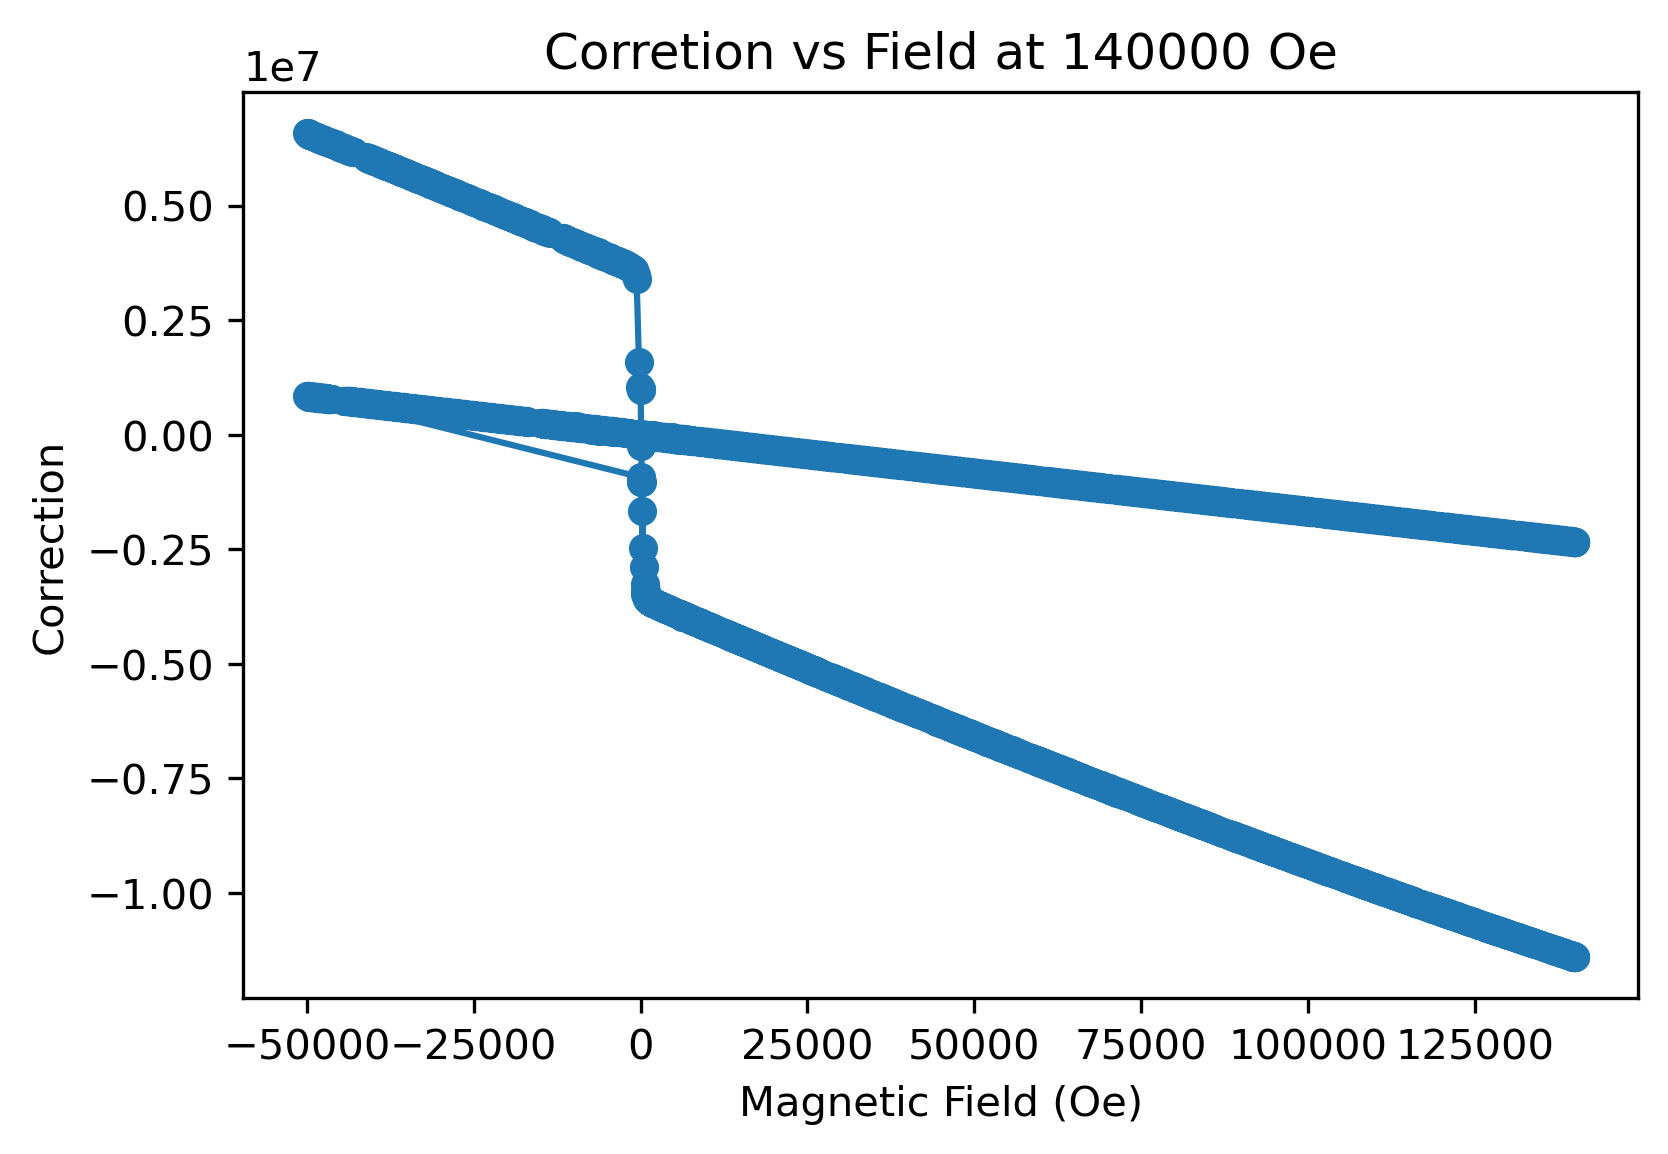

The file beside this chart, header and first rows:
, Magnetic Field (Oe), True Field (Oe), Field correction
1, 0.169, -2284, 2284
2, 124.6, -2318, 2442
3, 177.7, -1026, 1204
4, 271.7, 1286, -1015
5, 374.6, 3573, -3198
6, 489.5, 5857, -5368
7, 616.8, 8139, -7522
8, 738.2, 10424, -9686
9, 860, 12699, -11839
10, 994, 14977, -13983
11, 1116, 17242, -16125
12, 1232, 19513, -18282
13, 1363, 21771, -20408
14, 1484, 24031, -22546
15, 1607, 26286, -24680
16, 1727, 28536, -26809
17, 1841, 30774, -28933
18, 1980, 33014, -31033
19, 2105, 35242, -33138
20, 2217, 37465, -35248
21, 2342, 39683, -37341
22, 2461, 41889, -39428
23, 2584, 44089, -41505
24, 2707, 46285, -43578
25, 2829, 48473, -45643
26, 2952, 50653, -47700
27, 3069, 52831, -49762
28, 3185, 54992, -51806
29, 3303, 57159, -53856
30, 3425, 59313, -55888
31, 3541, 61470, -57929
32, 3662, 63611, -59949
33, 3782, 65754, -61972
34, 3907, 67892, -63985
35, 4027, 70024, -65997
36, 4131, 72149, -68018
37, 4251, 74265, -70014
38, 4380, 76382, -72002
39, 4495, 78486, -73991
40, 4597, 80600, -76003
41, 4720, 82696, -77976
42, 4833, 84791, -79957
43, 4947, 86896, -81949
44, 5066, 88975, -83909
45, 5172, 91059, -85888
46, 5294, 93142, -87848
47, 5411, 95214, -89803
48, 5517, 97280, -91763
49, 5629, 99352, -93724
50, 5749, 101418, -95669
51, 5951, 103467, -97516
52, 6024, 105514, -99490
53, 6243, 109609, -103366
54, 6313, 111646, -105333
55, 6424, 113695, -107270
56, 6538, 115712, -109174
57, 6662, 117731, -111069
58, 6765, 119759, -112993
59, 6972, 121785, -114812
60, 7045, 123802, -116756
... 5,319 more rows
